Photos from the image-classification dataset "isolated_obj" in the GitHub repository aharmer/dishBugs. Its 22 classes are: acari mites and ticks, amphipoda, annelida worms, araneae spiders, archaeognatha bristletails, blattodea cockroaches, carabidae ground beetles, chilopoda centipedes, coleoptera beetles, coleoptera larva, collembola springtails, diplopoda millipedes, diptera flies, formicidae ants, gastropoda snails and slugs, hymenoptera bees and wasps, isopoda woodlice, opiliones harvestmen, orthoptera grasshoppers and crickets, pseudoscorpiones false scorpions, tipulidae crane flies, vespidae wasps.

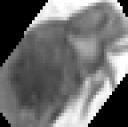
Label: acari mites and ticks

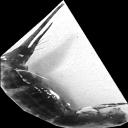
Label: archaeognatha bristletails

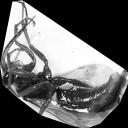
Label: hymenoptera bees and wasps

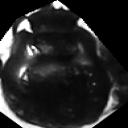
Label: coleoptera beetles

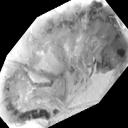
Label: amphipoda

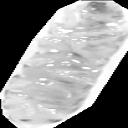
Label: isopoda woodlice
